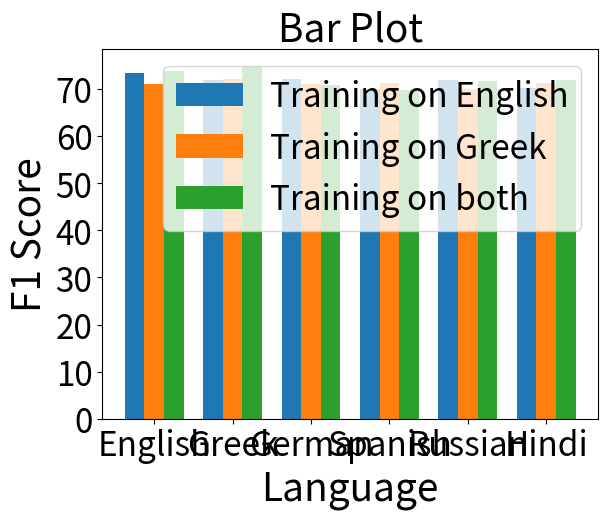

The matplotlib source for this figure:
import matplotlib.pyplot as plt
import numpy as np

### In this code script we just collect all the experiment results and plot them on a bar chart ###
languages = ['English', 'Greek', 'German', 'Spanish', 'Russian', 'Hindi']
training_on_english = [73.49, 71.95, 72.2, 70.08, 71.91, 70.27]  
training_on_greek = [71.06, 72.21, 71.12, 71.32, 69.9, 71.17]     
training_on_both = [73.77, 74.72, 70.85, 69.87, 71.63, 71.83]      

bar_width = 0.25  
index = np.arange(len(languages))

# Create bars
plt.bar(index, training_on_english, bar_width, label='Training on English')
plt.bar(index + bar_width, training_on_greek, bar_width, label='Training on Greek')
plt.bar(index + 2 * bar_width, training_on_both, bar_width, label='Training on both')

# Add titles and labels
plt.title('Bar Plot',fontsize=28)
plt.xlabel('Language',fontsize=28)
plt.ylabel('F1 Score',fontsize=28)
plt.xticks(index + bar_width, languages,fontsize=24)  # Positioning the language labels in the center of the group of bars
plt.yticks(fontsize=24)

# Add a legend
plt.legend(fontsize=24)

# Show the plot
plt.show()